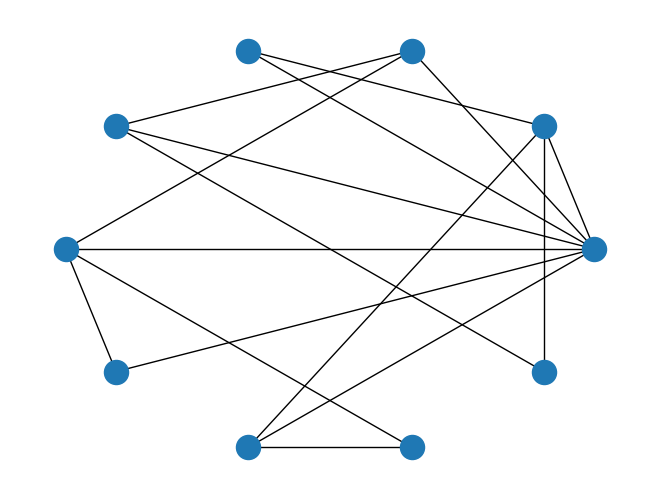

Generate this figure with matplotlib:
import numpy as np
import networkx as nx
import matplotlib.pyplot as plt

class RandomTopology:
    def __init__(self, size, connectivity):
        self.size = size
        self.connectivity = connectivity

    def generateConnectivityMatrix(self):
        #Initialize the matrix to zeros
        connectivity = np.zeros((self.size, self.size))
        for i in range(self.size):
            indices = np.random.choice(self.size, size=int(self.connectivity * self.size), replace=False)
            connectivity[i, indices] = 1.0
        randomIndices = connectivity == 1.0
        return connectivity, randomIndices


class ErdosRenyiTopology:
    def __init__(self, size, probability):
        self.size = size
        self.probability = probability
        self.network = nx.erdos_renyi_graph(self.size, self.probability)
    # def generateConnectivityMatrix(self):
    #     random = np.random.rand(self.size, self.size)
    #
    #     connectivity = np.ones((self.size, self.size))
    #     randomIndices = random > self.probability
    #     connectivity[random > self.probability] = 0.0
    #     return connectivity, randomIndices

    def generateConnectivityMatrix(self):
        connectivity = np.asarray(nx.to_numpy_matrix(self.network))
        randomIndices = connectivity == 1
        return connectivity, randomIndices

class SmallWorldGraphs:
    def __init__(self, size, meanDegree, beta):
        self.size = size
        self.meanDegree = meanDegree
        self.beta = beta
        self.network = nx.newman_watts_strogatz_graph(self.size,self.meanDegree,self.beta) #No edges are removed in newman implementation (So, atleast we get a ring lattice)

    def generateConnectivityMatrix(self):
        connectivity = np.asarray(nx.to_numpy_matrix(self.network))
        randomIndices = connectivity == 1.0
        return connectivity, randomIndices

class ScaleFreeNetworks:
    def __init__(self, size, attachmentCount):
        self.size = size
        self.m = attachmentCount
        self.network = nx.barabasi_albert_graph(self.size, self.m)

    def generateConnectivityMatrix(self):
        connectivity = np.asarray(nx.to_numpy_matrix(self.network))
        randomIndices = connectivity == 1.0
        return connectivity, randomIndices


if __name__ == '__main__':
    scaleNw = ScaleFreeNetworks(10, 2)
    nx.draw_circular(scaleNw.network)
    plt.savefig("test.png")
